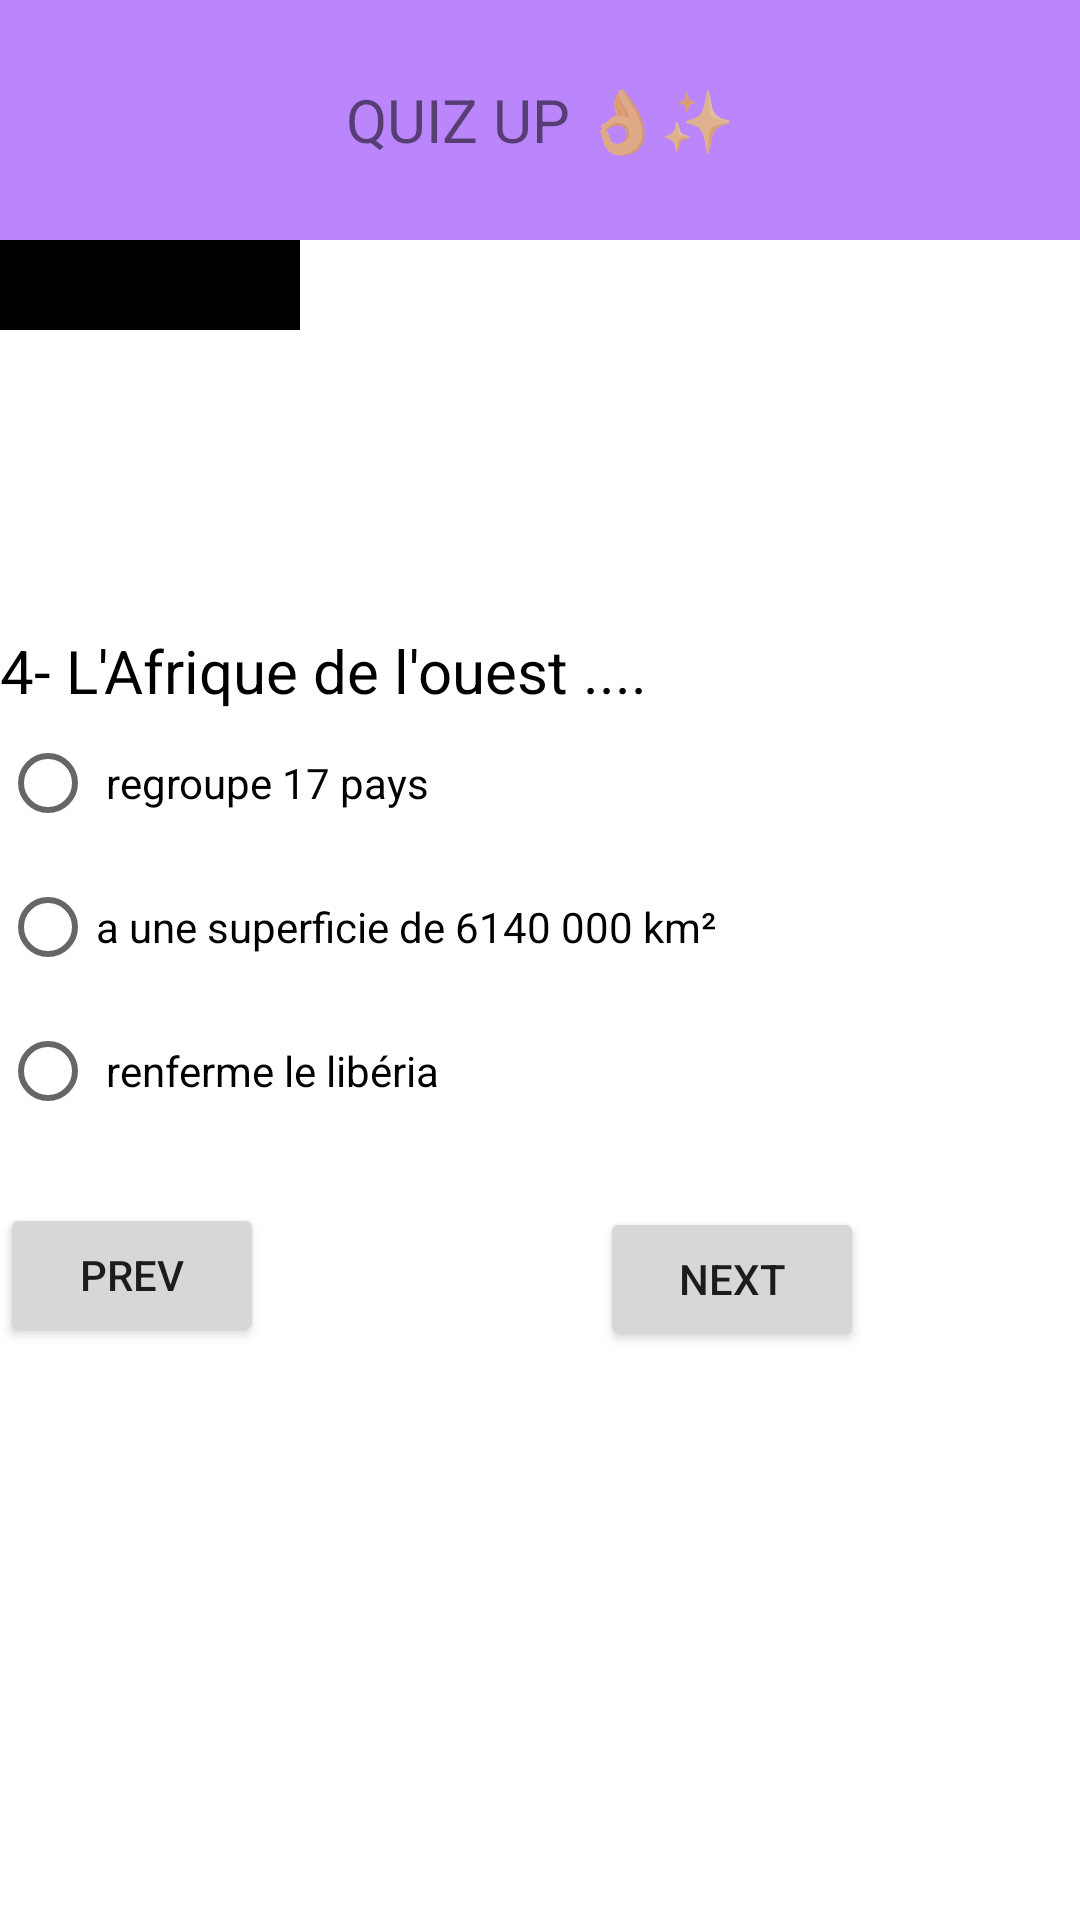

Android layout source for this screen:
<!-- AndroidManifest.xml: application theme Theme.AnewApp -->
<!-- res/layout/activity_main6.xml -->
<?xml version="1.0" encoding="utf-8"?>
<LinearLayout android:layout_width="match_parent"
    android:layout_height="match_parent"
    xmlns:android="http://schemas.android.com/apk/res/android"
    android:orientation="vertical"
    >
    <TextView
        android:layout_width="match_parent"
        android:layout_height="80dp"
        android:text="QUIZ UP 👌✨"
        android:background="@color/purple_200"
        android:gravity="center"
        android:textSize="20dp"
        />

    <TextView
        android:layout_width="100dp"
        android:layout_height="30dp"
        android:background="@color/black"
        android:textColor="@color/white"
        android:id="@+id/score24"
        />
    <TextView
        android:layout_width="wrap_content"
        android:layout_height="wrap_content"
        android:text="4- L'Afrique de l'ouest .... "
        android:textColor="@color/black"
        android:textSize="20dp"
        android:layout_marginTop="100dp"/>

    <RadioButton
        android:layout_width="wrap_content"
        android:layout_height="wrap_content"
        android:text=" regroupe 17 pays"
        android:checked="false"
        android:id="@+id/bb10"/>
    <RadioButton
        android:layout_width="wrap_content"
        android:layout_height="wrap_content"
        android:text="a une superficie de 6140 000 km²"
        android:checked="false"
        android:id="@+id/bb11"/>
    <RadioButton
        android:layout_width="wrap_content"
        android:layout_height="wrap_content"
        android:text=" renferme le libéria"
        android:checked="false"
        android:id="@+id/bb12"/>

    <Button
        android:layout_marginTop="20dp"
        android:layout_width="wrap_content"
        android:layout_height="wrap_content"
        android:text="prev"
        android:id="@+id/arriere2"
        />
    <Button
        android:layout_marginTop="-47dp"
        android:layout_marginLeft="200dp"
        android:layout_width="wrap_content"
        android:layout_height="wrap_content"
        android:text="next"
        android:id="@+id/continuer4"
        />


</LinearLayout>
<!-- resources referenced by this layout -->
<resources>
  <style name="Theme.AnewApp" parent="Theme.MaterialComponents.DayNight.DarkActionBar">
          
          <item name="colorPrimary">@color/purple_500</item>
          <item name="colorPrimaryVariant">@color/purple_700</item>
          <item name="colorOnPrimary">@color/white</item>
          
          <item name="colorSecondary">@color/teal_200</item>
          <item name="colorSecondaryVariant">@color/teal_700</item>
          <item name="colorOnSecondary">@color/black</item>
          
          <item name="android:statusBarColor" tools:targetApi="l">?attr/colorPrimaryVariant</item>
          
      </style>
  <!-- not gathered from this repository: default colours our renderer supplied (Android Studio template values) -->
  <color name="purple_200">#FFBB86FC</color>
  <color name="purple_500">#FF6200EE</color>
  <color name="purple_700">#FF3700B3</color>
  <color name="teal_200">#FF03DAC5</color>
  <color name="teal_700">#FF018786</color>
  <color name="black">#FF000000</color>
  <color name="white">#FFFFFFFF</color>
</resources>
